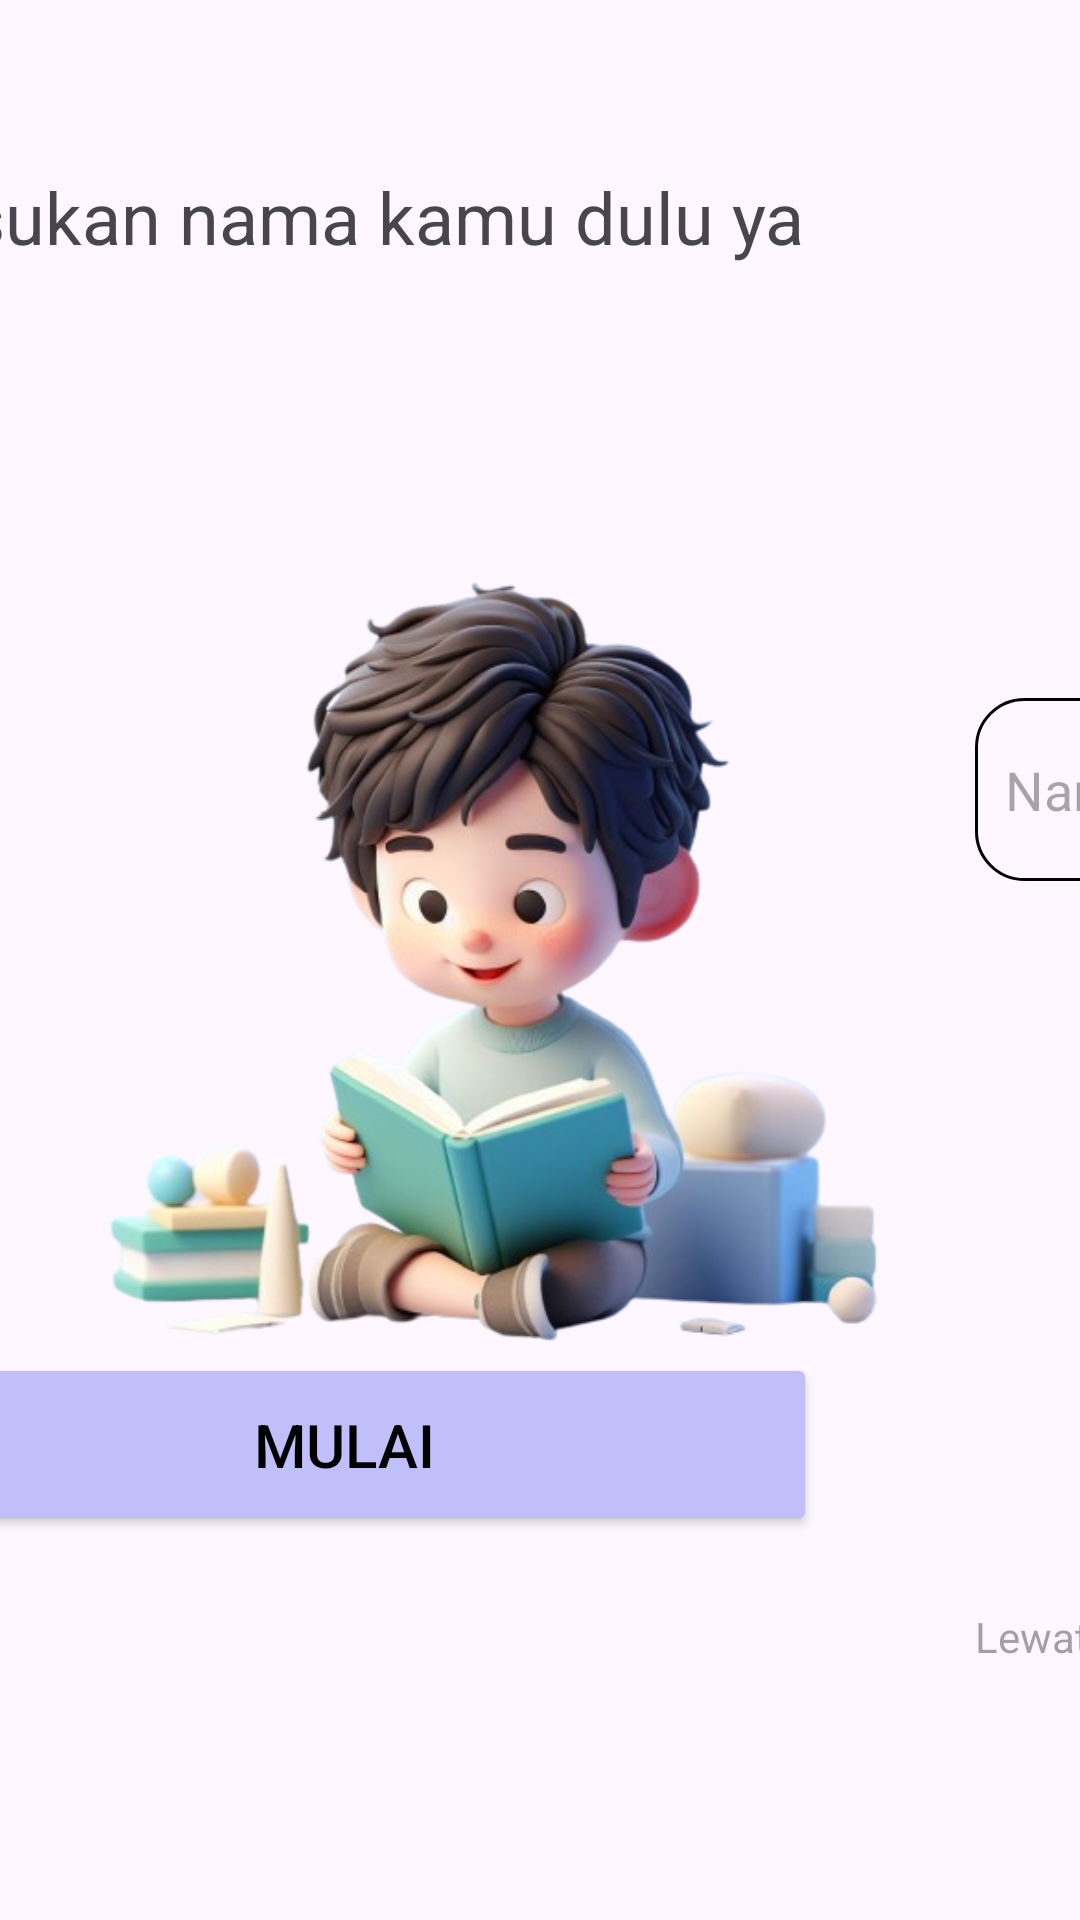

Reconstruct the res/layout file that produces this screen, plus the resources it refers to.
<!-- AndroidManifest.xml: application theme Theme.BocahPintarBelajarAnak -->
<!-- res/layout/activity_login.xml -->
<?xml version="1.0" encoding="utf-8"?>
<androidx.constraintlayout.widget.ConstraintLayout xmlns:android="http://schemas.android.com/apk/res/android"
    xmlns:app="http://schemas.android.com/apk/res-auto"
    xmlns:tools="http://schemas.android.com/tools"
    android:layout_width="match_parent"
    android:layout_height="match_parent"
    tools:context=".ui.login.LoginActivity">

    <ImageView
        android:id="@+id/gambar_home"
        android:layout_width="313dp"
        android:layout_height="307dp"
        android:layout_marginStart="4dp"
        app:layout_constraintBottom_toBottomOf="parent"
        app:layout_constraintStart_toStartOf="parent"
        app:layout_constraintTop_toTopOf="parent"
        app:srcCompat="@drawable/gambar_home" />

    <TextView
        android:id="@+id/textView"
        android:layout_width="wrap_content"
        android:layout_height="wrap_content"
        android:layout_marginTop="56dp"
        android:layout_marginEnd="92dp"
        android:text="@string/masukan_nama_kamu_dulu_ya"
        android:textSize="24sp"
        app:layout_constraintEnd_toEndOf="parent"
        app:layout_constraintTop_toTopOf="parent" />
















    <Button
        android:id="@+id/btn_masuk"

        android:layout_width="315dp"
        android:layout_height="61dp"
        android:layout_marginEnd="88dp"
        android:layout_marginBottom="128dp"
        android:backgroundTint="@color/unguSoft"
        android:shadowColor="#514D4D"
        android:text="@string/mulai"
        android:textColor="@color/black"
        android:textSize="20sp"
        app:layout_constraintBottom_toBottomOf="parent"
        app:layout_constraintEnd_toEndOf="parent" />

    <TextView
        android:id="@+id/lewati"
        android:layout_width="wrap_content"
        android:layout_height="wrap_content"
        android:layout_marginStart="8dp"
        android:layout_marginTop="24dp"
        android:text="@string/lewati"
        android:alpha="0.5"
        app:layout_constraintStart_toEndOf="@+id/gambar_home"
        app:layout_constraintTop_toBottomOf="@+id/btn_masuk" />

    <EditText
        android:id="@+id/nama"
        android:layout_width="315dp"
        android:layout_height="61dp"
        android:layout_marginStart="8dp"
        android:background="@drawable/bgedittext"
        android:ems="10"
        android:hint="@string/nama"
        android:inputType="text"
        android:padding="10dp"
        app:layout_constraintBottom_toTopOf="@+id/btn_masuk"
        app:layout_constraintStart_toEndOf="@+id/gambar_home"
        app:layout_constraintTop_toBottomOf="@+id/textView"
        app:layout_constraintVertical_bias="0.479" />
</androidx.constraintlayout.widget.ConstraintLayout>
<!-- resources referenced by this layout -->
<resources>
  <color name="black">#FF000000</color>
  <color name="unguSoft">#C1BFFA</color>
  <!-- drawable bgedittext (drawable) -->
  <?xml version="1.0" encoding="utf-8"?>
  <shape xmlns:android="http://schemas.android.com/apk/res/android">
      <stroke
          android:width="1dp"
          android:color="@color/black"/>
      <solid android:color="@color/transparan" />
      <corners
          android:topLeftRadius="16dp"
          android:topRightRadius="16dp"
          android:bottomLeftRadius="16dp"
          android:bottomRightRadius="16dp"/>
  </shape>
  <!-- drawable gambar_home: png bitmap (drawable, 193926 bytes) -->
  <string name="lewati">Lewati</string>
  <string name="masukan_nama_kamu_dulu_ya">Masukan nama kamu dulu ya</string>
  <string name="mulai">Mulai</string>
  <string name="nama">Nama</string>
  <style name="Theme.BocahPintarBelajarAnak" parent="Base.Theme.BocahPintarBelajarAnak" />
  <color name="transparan">#00000000</color>
  <style name="Base.Theme.BocahPintarBelajarAnak" parent="Theme.Material3.DayNight.NoActionBar">
          
          
      </style>
</resources>
